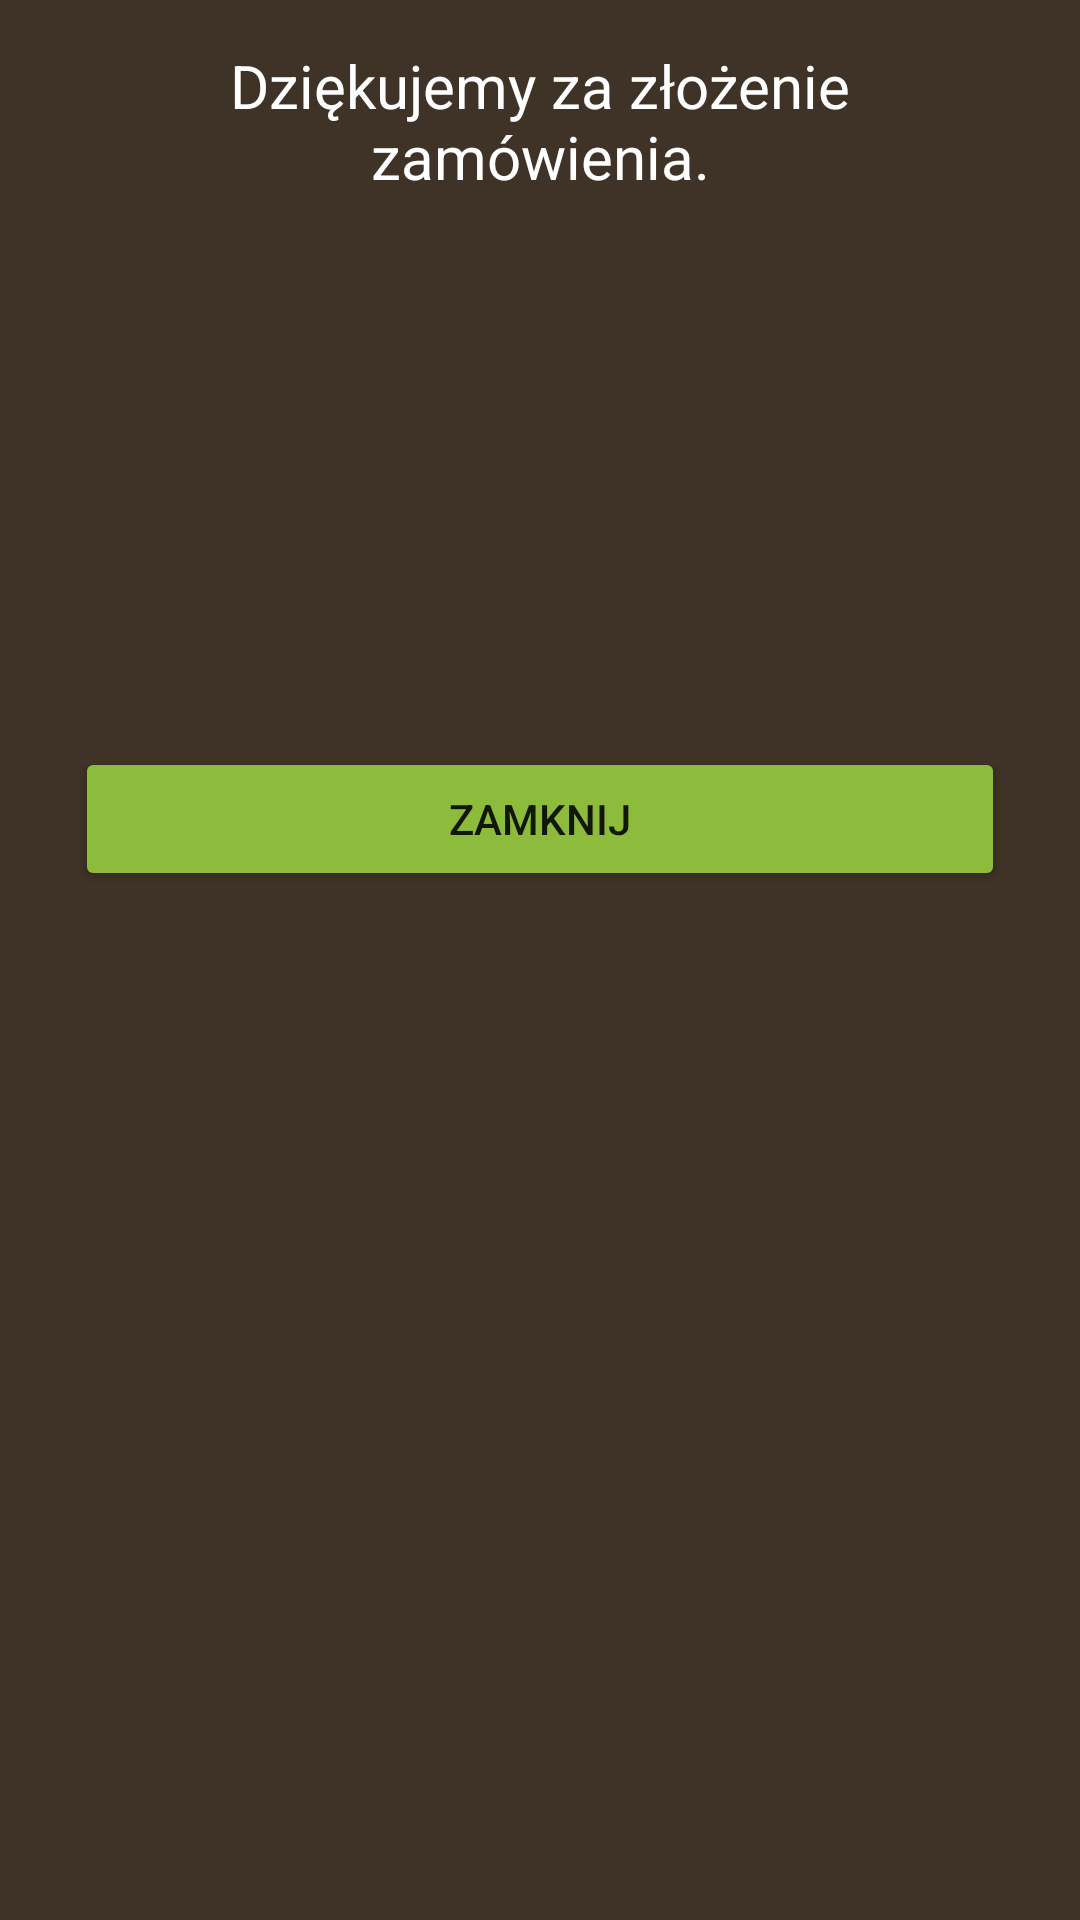

Write the Android layout XML for this screen, with the resource values it uses.
<!-- AndroidManifest.xml: application theme AppTheme -->
<!-- res/layout/order_info_popup.xml -->
<?xml version="1.0" encoding="utf-8"?>
<LinearLayout xmlns:android="http://schemas.android.com/apk/res/android"
              android:orientation="vertical"
              android:layout_width="350dp"
              android:layout_height="wrap_content"
              android:background="@color/colorPrimaryDark"
              android:padding="5dp"
              android:layout_gravity="center"
>
    <android.support.v4.widget.NestedScrollView android:layout_width="wrap_content"
                                                android:layout_height="wrap_content"
                                                android:id="@+id/nestedScrollView3"
                                                >
        <LinearLayout
                android:layout_width="match_parent"
                android:layout_height="wrap_content"
                android:orientation="vertical">
            <TextView
                    android:layout_width="match_parent"
                    android:layout_height="wrap_content"
                    android:textColor="@android:color/white"
                    android:layout_marginTop="10dp"
                    android:layout_marginStart="25dp"
                    android:layout_marginEnd="25dp"
                    android:textSize="20sp"
                    android:textAlignment="center"
                    android:text="Dziękujemy za złożenie zamówienia."
            />
            <TextView
                    android:layout_width="match_parent"
                    android:layout_height="wrap_content"
                    android:textColor="@android:color/white"
                    android:layout_marginTop="10dp"
                    android:layout_marginStart="25dp"
                    android:layout_marginEnd="25dp"
                    android:textSize="17sp"
                    android:id="@+id/OrderId"
            />
            <TextView
                    android:layout_width="match_parent"
                    android:layout_height="wrap_content"
                    android:textColor="@android:color/white"
                    android:layout_marginTop="10dp"
                    android:layout_marginStart="25dp"
                    android:layout_marginEnd="25dp"
                    android:textSize="17sp"
                    android:id="@+id/OrderDate"
            />
            <TextView
                    android:layout_width="match_parent"
                    android:layout_height="wrap_content"
                    android:textColor="@android:color/white"
                    android:layout_marginTop="10dp"
                    android:layout_marginStart="25dp"
                    android:layout_marginEnd="25dp"
                    android:textSize="17sp"
                    android:id="@+id/OrderList"
            />
            <TextView
                    android:layout_width="match_parent"
                    android:layout_height="wrap_content"
                    android:textColor="@android:color/white"
                    android:layout_marginTop="10dp"
                    android:layout_marginStart="25dp"
                    android:layout_marginEnd="25dp"
                    android:textSize="17sp"
                    android:id="@+id/OrderPrice"
            />
            <TextView
                    android:layout_width="match_parent"
                    android:layout_height="wrap_content"
                    android:textColor="@android:color/white"
                    android:layout_marginTop="10dp"
                    android:layout_marginStart="25dp"
                    android:layout_marginEnd="25dp"
                    android:textSize="17sp"
                    android:id="@+id/OrderStatus"
            />
            <Button
                    android:id="@+id/OkButton"
                    android:layout_width="match_parent"
                    android:layout_height="wrap_content"
                    android:layout_marginStart="20dp"
                    android:layout_marginEnd="20dp"
                    android:layout_marginTop="20dp"
                    android:layout_marginBottom="20dp"
                    android:backgroundTint="@color/colorButton"
                    android:text="Zamknij"/>
        </LinearLayout>
    </android.support.v4.widget.NestedScrollView>
</LinearLayout>
<!-- resources referenced by this layout -->
<resources>
  <color name="colorButton">#8DBC3D</color>
  <color name="colorPrimaryDark">#3F3226</color>
  <style name="AppTheme" parent="Theme.AppCompat.Light.DarkActionBar">
          
          <item name="colorPrimary">@color/colorPrimary</item>
          <item name="colorPrimaryDark">@color/colorPrimaryDark</item>
          <item name="colorAccent">@color/colorAccent</item>
          
      </style>
  <color name="colorPrimary">#564434</color>
  <color name="colorAccent">#DC3041</color>
</resources>
